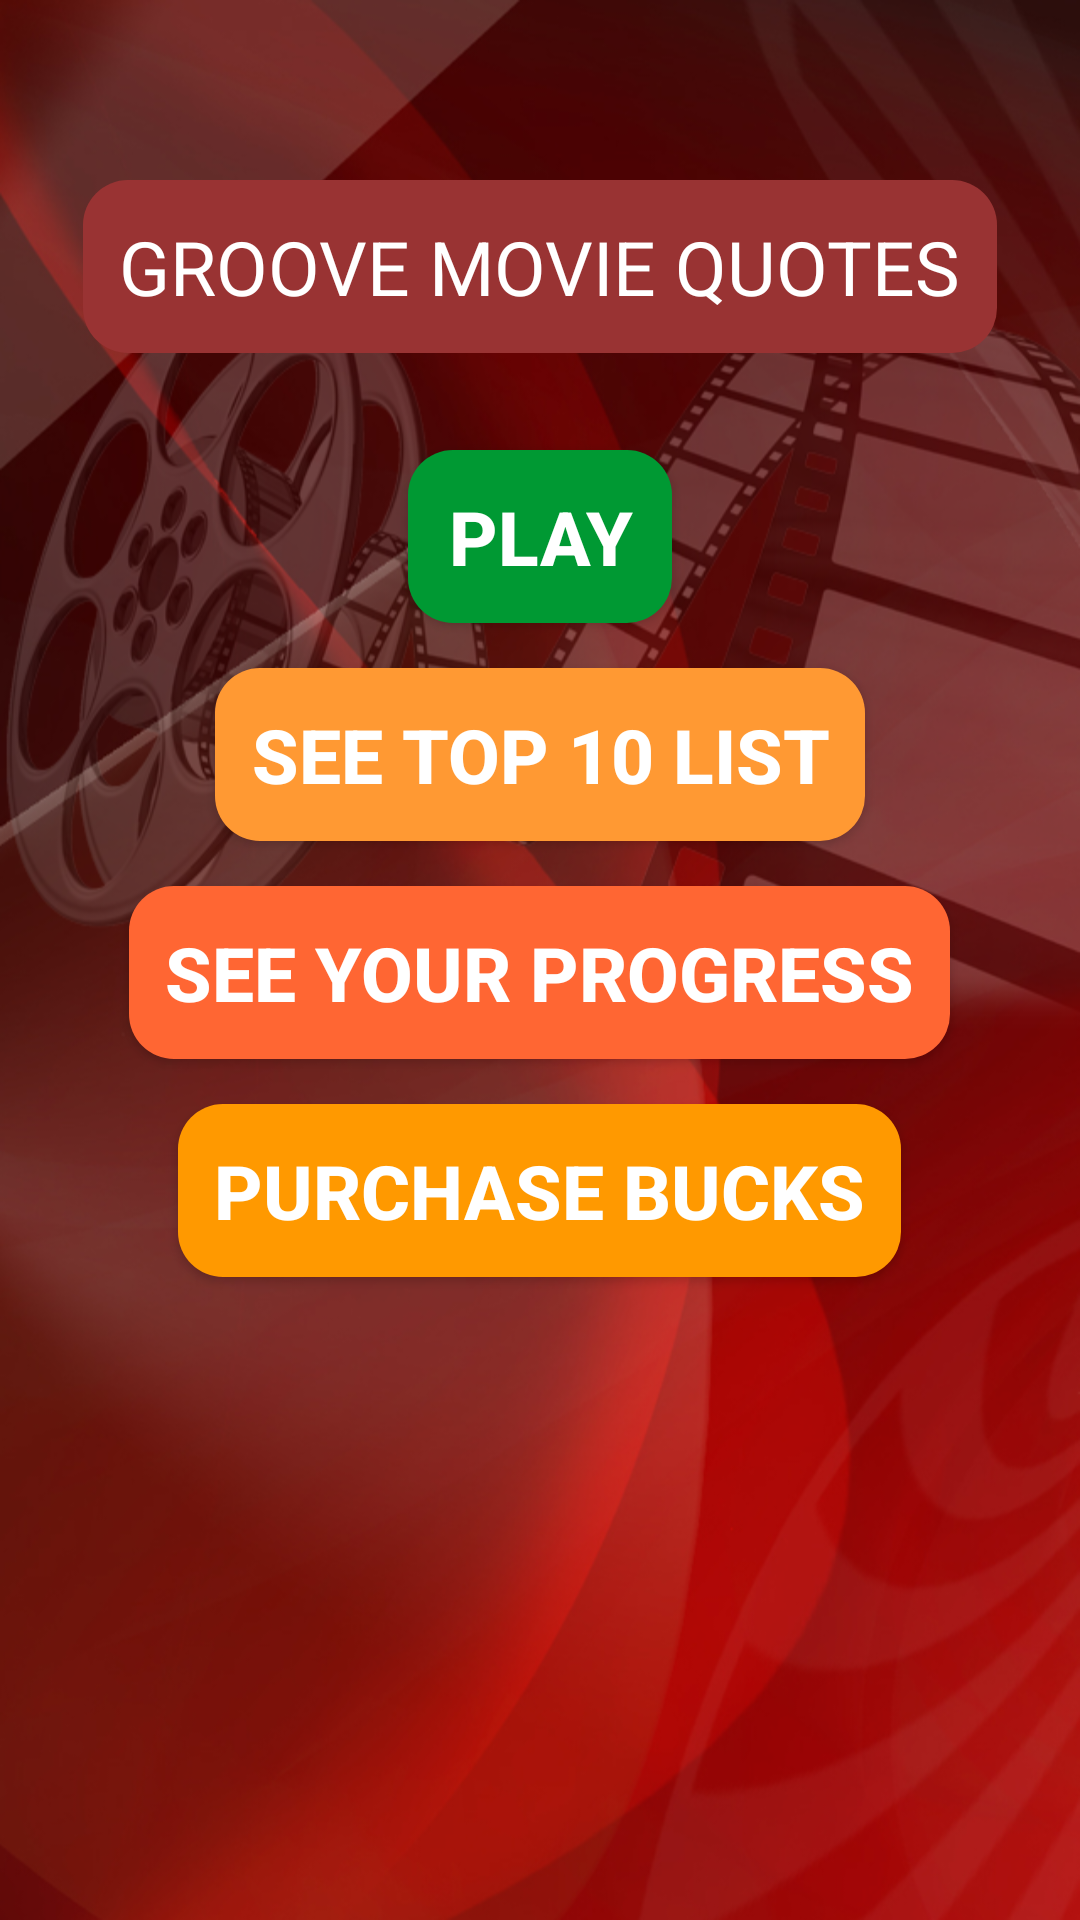

Write the Android layout XML for this screen, with the resource values it uses.
<!-- AndroidManifest.xml: fallback theme Theme.MaterialComponents.DayNight.NoActionBar -->
<!-- res/layout/practice2.xml -->
<?xml version="1.0" encoding="utf-8"?>

<LinearLayout xmlns:android="http://schemas.android.com/apk/res/android"
    android:layout_width="match_parent"
    android:layout_height="match_parent"
    android:background="@drawable/main_bg"
    android:orientation="vertical"
    android:weightSum="10" >

    <RelativeLayout
        android:id="@+id/RR3"
        android:layout_width="match_parent"
        android:layout_height="wrap_content"
        android:layout_weight="9.5" >

       

        <Button
            android:id="@+id/play"
            android:layout_width="wrap_content"
            android:layout_height="wrap_content"
            android:layout_centerHorizontal="true"
            android:layout_marginLeft="60dp"
            android:layout_marginRight="60dp"
            android:layout_marginTop="150dp"
            android:background="@drawable/edittext_play"
            android:text="Play"
             android:textSize="25dp"
             
            android:padding="12dp"
            android:textColor="#FFFFFF"
            android:textStyle="bold" />

        <Button
            android:id="@+id/topScorers"
            android:layout_width="wrap_content"
            android:layout_height="wrap_content"
            android:layout_below="@+id/play"
            android:layout_centerHorizontal="true"
            android:layout_marginTop="15dp"
            android:padding="12dp"
             android:textSize="25dp"
              android:textStyle="bold"
             android:textColor="#FFFFFF"
             android:background="@drawable/edittext_list"
            android:text="See Top 10 List" />

        <Button
            android:id="@+id/progress"
            android:layout_width="wrap_content"
            android:layout_height="wrap_content"
             android:layout_centerHorizontal="true"
            android:layout_below="@+id/topScorers"
            android:layout_marginTop="15dp"
            android:padding="12dp"
             android:textSize="25dp"
              android:textStyle="bold"
             android:textColor="#FFFFFF"
             android:background="@drawable/edittext_progress"
            android:text="See Your Progress" />
         <Button
            android:id="@+id/bucks"
            android:layout_width="wrap_content"
            android:layout_height="wrap_content"
             android:layout_centerHorizontal="true"
            android:layout_below="@+id/progress"
            android:layout_marginTop="15dp"
            android:textColor="#FFFFFF"
            android:textStyle="bold"
            android:textSize="25dp"
            android:padding="12dp"
             android:background="@drawable/edittext_bucks"
            android:text="Purchase Bucks" />

         <TextView
             android:id="@+id/textView1"
             android:layout_width="wrap_content"
             android:layout_height="wrap_content"
             android:layout_alignParentTop="true"
             android:layout_centerHorizontal="true"
             android:layout_marginTop="60dp"
             android:textColor="#ffffff"
             android:padding="12dp"
             android:background="@drawable/edittext2"
             android:textSize="25dp"
             android:text="GROOVE MOVIE QUOTES" />
       
    </RelativeLayout>
    
      <LinearLayout
            android:id="@+id/adds"
            android:layout_width="match_parent"
            android:layout_height="wrap_content"
           
            android:layout_weight="0.5"
          
            
            android:orientation="horizontal">
           
            
        </LinearLayout>

</LinearLayout>
<!-- resources referenced by this layout -->
<resources>
  <!-- drawable edittext2 (drawable-hdpi) -->
  <?xml version="1.0" encoding="utf-8"?>
  
  <shape xmlns:android="http://schemas.android.com/apk/res/android"
  android:shape="rectangle" android:padding="10dp">
   <solid android:color="#993333"/>
      <corners
       android:bottomRightRadius="15dp"
       android:bottomLeftRadius="15dp"
    android:topLeftRadius="15dp"
    android:topRightRadius="15dp"/>
  </shape>
  
  
  <!-- drawable edittext_bucks (drawable-hdpi) -->
  <?xml version="1.0" encoding="utf-8"?>
  
  <shape xmlns:android="http://schemas.android.com/apk/res/android"
  android:shape="rectangle" android:padding="10dp">
   <solid android:color="#FF9900"/>
      <corners
       android:bottomRightRadius="15dp"
       android:bottomLeftRadius="15dp"
    android:topLeftRadius="15dp"
    android:topRightRadius="15dp"/>
  </shape>
  
  
  <!-- drawable edittext_list (drawable-hdpi) -->
  <?xml version="1.0" encoding="utf-8"?>
  
  <shape xmlns:android="http://schemas.android.com/apk/res/android"
  android:shape="rectangle" android:padding="10dp">
   <solid android:color="#FF9933"/>
      <corners
       android:bottomRightRadius="15dp"
       android:bottomLeftRadius="15dp"
    android:topLeftRadius="15dp"
    android:topRightRadius="15dp"/>
  </shape>
  
  
  <!-- drawable edittext_play (drawable-hdpi) -->
  <?xml version="1.0" encoding="utf-8"?>
  
  <shape xmlns:android="http://schemas.android.com/apk/res/android"
  android:shape="rectangle" android:padding="10dp">
   <solid android:color="#009933"/>
    <corners
       android:bottomRightRadius="15dp"
       android:bottomLeftRadius="15dp"
    android:topLeftRadius="15dp"
    android:topRightRadius="15dp"/>
  </shape>
  
  
  <!-- drawable edittext_progress (drawable-hdpi) -->
  <?xml version="1.0" encoding="utf-8"?>
  
  <shape xmlns:android="http://schemas.android.com/apk/res/android"
  android:shape="rectangle" android:padding="10dp">
   <solid android:color="#FF6633"/>
      <corners
       android:bottomRightRadius="15dp"
       android:bottomLeftRadius="15dp"
    android:topLeftRadius="15dp"
    android:topRightRadius="15dp"/>
  </shape>
  
  
  <!-- drawable main_bg: png bitmap (drawable-xhdpi, 426711 bytes) -->
</resources>
